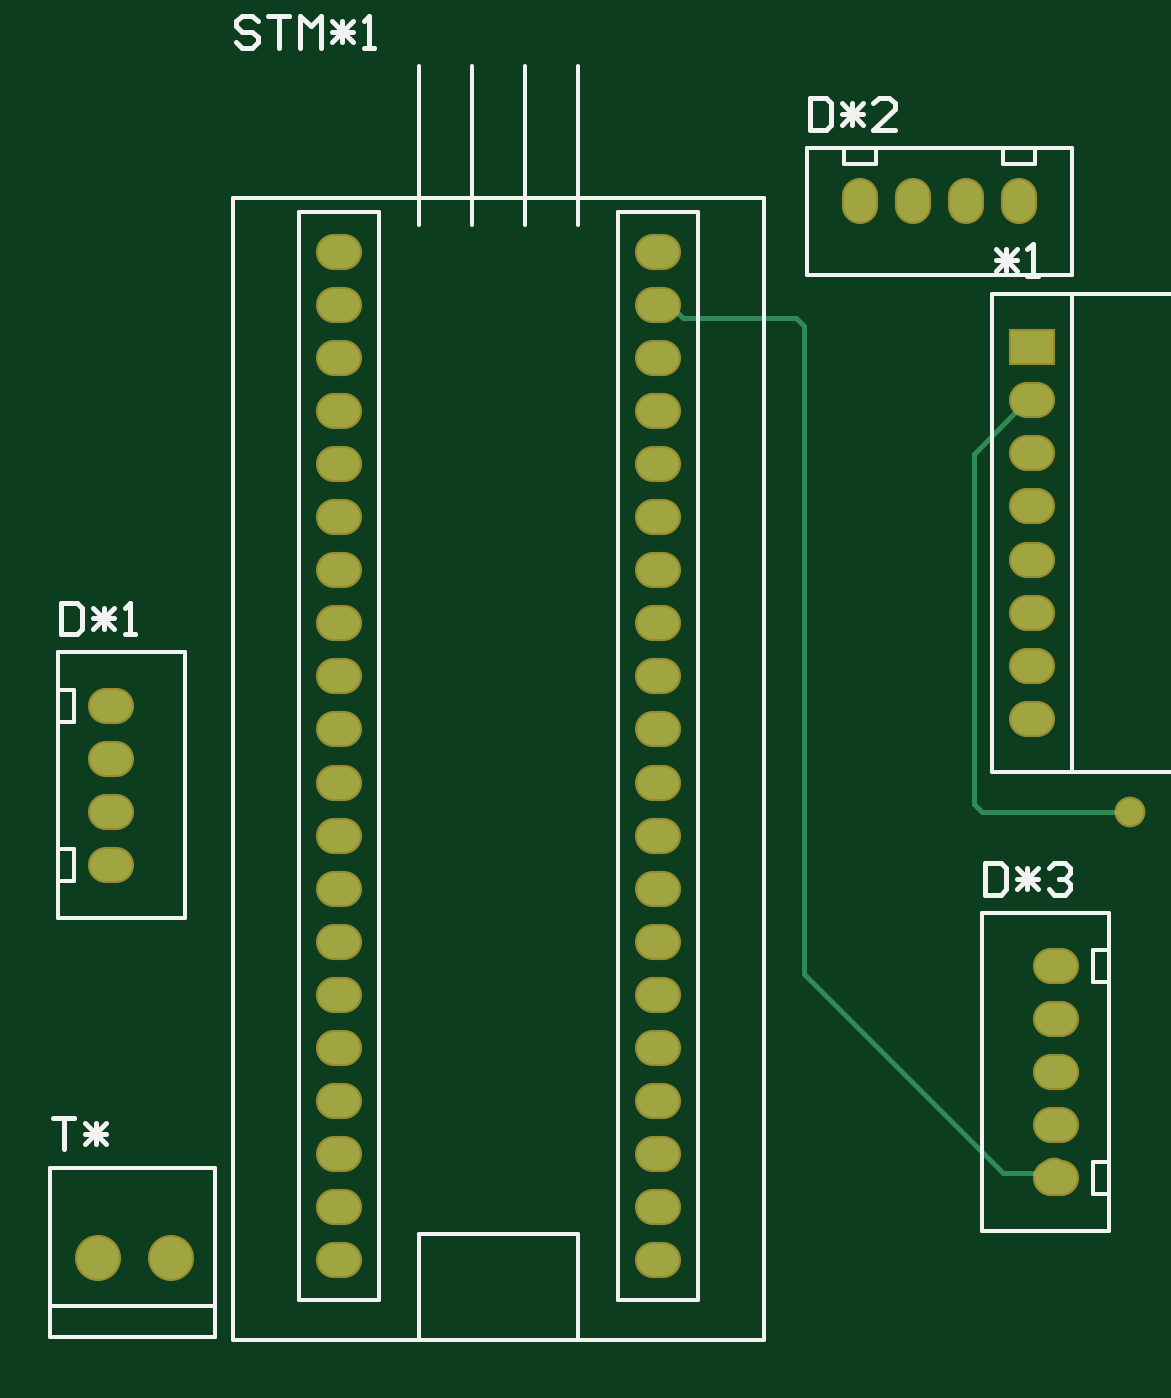
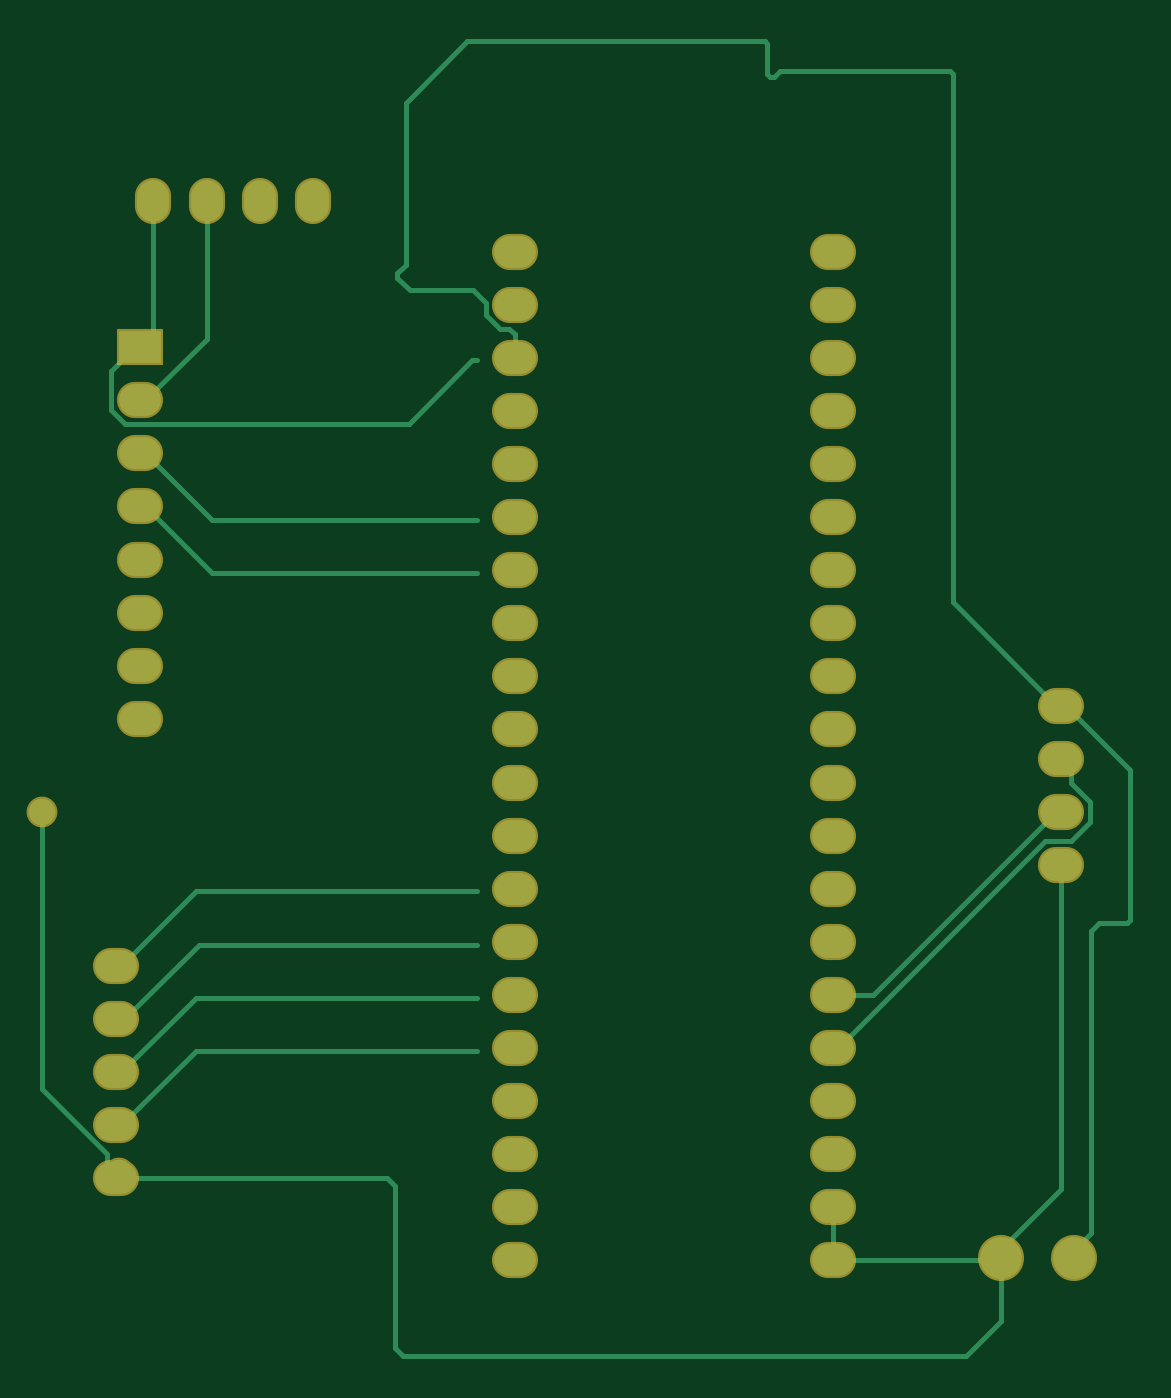
Circuit board: 9 layer files. Board 52.1 x 62.9 mm.
- bottom_copper: PCB1.GBL (4630 bytes)
- bottom_silk: PCB1.GBO (284 bytes)
- paste: PCB1.GBP (282 bytes)
- bottom_mask: PCB1.GBS (1823 bytes)
- outline: PCB1.GM1 (287 bytes)
- top_copper: PCB1.GTL (2372 bytes)
- top_silk: PCB1.GTO (5246 bytes)
- paste: PCB1.GTP (286 bytes)
- top_mask: PCB1.GTS (1822 bytes)

=== bottom_copper: PCB1.GBL ===
G04*
G04 #@! TF.GenerationSoftware,Altium Limited,Altium Designer,22.5.1 (42)*
G04*
G04 Layer_Physical_Order=2*
G04 Layer_Color=16711680*
%FSLAX44Y44*%
%MOMM*%
G71*
G04*
G04 #@! TF.SameCoordinates,8A75C3A4-9842-482E-9D60-312BCB363DCA*
G04*
G04*
G04 #@! TF.FilePolarity,Positive*
G04*
G01*
G75*
%ADD11C,0.2540*%
%ADD18O,2.0000X1.5240*%
%ADD19O,2.0000X1.5240*%
%ADD20O,1.5240X2.0000*%
%ADD21R,2.0000X1.5240*%
%ADD22C,2.0000*%
%ADD23C,1.2700*%
D11*
X1065530Y425450D02*
X1193800D01*
X1022350Y562610D02*
X1157130D01*
X1192690Y527050D01*
X1155700Y537210D02*
X1191260Y501650D01*
X1022350Y537210D02*
X1155700D01*
X1022350Y511810D02*
X1157130D01*
X1192690Y476250D01*
X1191260Y501650D02*
X1195070D01*
X1022350Y486410D02*
X1157130D01*
X1192690Y450850D01*
X852170Y386080D02*
Y411480D01*
X1199644Y436880D02*
X1230630Y467865D01*
Y600710D01*
X1199644Y430024D02*
Y436880D01*
X1197450Y792825D02*
Y811530D01*
X1024730Y816610D02*
X1055210Y786130D01*
X1022350Y740410D02*
X1149510D01*
X1181260Y772160D01*
X1055210Y786130D02*
X1190754D01*
X1181260Y772160D02*
X1183640D01*
X1190754Y786130D02*
X1197450Y792825D01*
X1022350Y715010D02*
X1149510D01*
X1181260Y746760D01*
X1186020Y822960D02*
X1197450Y811530D01*
X1183640Y822960D02*
X1186020D01*
X1177290Y829310D02*
Y892810D01*
X1151890Y826930D02*
Y892810D01*
Y826930D02*
X1181260Y797560D01*
X1177290Y829310D02*
X1183640Y822960D01*
X849790Y487680D02*
X852170D01*
X729140Y595975D02*
X738375Y586740D01*
X750730D01*
X729140Y595975D02*
Y605444D01*
X738375Y614680D01*
Y621535D01*
X750730Y586740D02*
X849790Y487680D01*
X738375Y621535D02*
X742950Y626110D01*
X711418Y547370D02*
X725170D01*
X728980Y399340D02*
X740970Y387350D01*
X742950Y420370D02*
X777240Y386080D01*
X728980Y399340D02*
Y543560D01*
X742950Y420370D02*
Y575310D01*
X725170Y547370D02*
X728980Y543560D01*
X709930Y548858D02*
Y620870D01*
Y548858D02*
X711418Y547370D01*
X745330Y600710D02*
X832960Y513080D01*
X852170D01*
X742950Y600710D02*
X745330D01*
X771880Y357150D02*
Y387350D01*
Y357150D02*
X788670Y340360D01*
X1057910D01*
X1061720Y344170D01*
Y421640D01*
X1065530Y425450D01*
X1054626Y850156D02*
X1060668Y856198D01*
X1024422Y850156D02*
X1054626D01*
X1018380Y838546D02*
Y844114D01*
X1007110Y831850D02*
X1011684D01*
X1004570Y829310D02*
X1007110Y831850D01*
X1004570Y817880D02*
Y829310D01*
X1011684Y831850D02*
X1018380Y838546D01*
X1060668Y856198D02*
Y858302D01*
X1056640Y862330D02*
X1060668Y858302D01*
X1018380Y844114D02*
X1024422Y850156D01*
X1056640Y862330D02*
Y939800D01*
X883702Y967958D02*
X884972Y969228D01*
X1027212D01*
X883702Y967958D02*
X883920Y967740D01*
X1027212Y969228D02*
X1056640Y939800D01*
X880328Y952282D02*
X882432D01*
X883920Y953770D01*
Y967740D01*
X877570Y955040D02*
X880328Y952282D01*
X795020Y701200D02*
Y953552D01*
X796508Y955040D01*
X877570D01*
X742950Y651510D02*
X745330D01*
X795020Y701200D01*
X740570Y651510D02*
X742950D01*
X709930Y620870D02*
X740570Y651510D01*
X777240Y386080D02*
X852170D01*
X1022350Y816610D02*
X1024730D01*
X1181260Y746760D02*
X1183640D01*
X1192690Y450850D02*
X1195070D01*
X1192690Y476250D02*
X1195070D01*
X1192690Y527050D02*
X1195070D01*
D18*
X852170Y767080D02*
D03*
Y792480D02*
D03*
Y817880D02*
D03*
Y843280D02*
D03*
Y386080D02*
D03*
Y411480D02*
D03*
Y462280D02*
D03*
Y487680D02*
D03*
Y513080D02*
D03*
Y538480D02*
D03*
Y563880D02*
D03*
Y589280D02*
D03*
Y741680D02*
D03*
Y716280D02*
D03*
Y690880D02*
D03*
Y665480D02*
D03*
Y640080D02*
D03*
Y614680D02*
D03*
X1004570Y767080D02*
D03*
Y792480D02*
D03*
Y843280D02*
D03*
Y386080D02*
D03*
Y411480D02*
D03*
Y436880D02*
D03*
Y462280D02*
D03*
Y487680D02*
D03*
Y513080D02*
D03*
Y538480D02*
D03*
Y563880D02*
D03*
Y589280D02*
D03*
Y741680D02*
D03*
Y716280D02*
D03*
Y690880D02*
D03*
Y665480D02*
D03*
Y640080D02*
D03*
Y614680D02*
D03*
X852170Y436880D02*
D03*
X1004570Y868680D02*
D03*
Y817880D02*
D03*
X852170Y868680D02*
D03*
X1183640Y645160D02*
D03*
Y670560D02*
D03*
Y797560D02*
D03*
Y695960D02*
D03*
Y772160D02*
D03*
Y721360D02*
D03*
Y746760D02*
D03*
D19*
X1195070Y425450D02*
D03*
Y501650D02*
D03*
Y450850D02*
D03*
Y476250D02*
D03*
Y527050D02*
D03*
X742950Y600710D02*
D03*
Y575310D02*
D03*
Y651510D02*
D03*
Y626110D02*
D03*
D20*
X1126490Y892810D02*
D03*
X1101090D02*
D03*
X1177290D02*
D03*
X1151890D02*
D03*
D21*
X1183640Y822960D02*
D03*
D22*
X771880Y387350D02*
D03*
X736880D02*
D03*
D23*
X1230630Y600710D02*
D03*
X1186180Y797560D02*
D03*
X1193800Y427990D02*
D03*
M02*

=== bottom_silk: PCB1.GBO ===
G04*
G04 #@! TF.GenerationSoftware,Altium Limited,Altium Designer,22.5.1 (42)*
G04*
G04 Layer_Color=32896*
%FSLAX44Y44*%
%MOMM*%
G71*
G04*
G04 #@! TF.SameCoordinates,8A75C3A4-9842-482E-9D60-312BCB363DCA*
G04*
G04*
G04 #@! TF.FilePolarity,Positive*
G04*
G01*
G75*
M02*

=== paste: PCB1.GBP ===
G04*
G04 #@! TF.GenerationSoftware,Altium Limited,Altium Designer,22.5.1 (42)*
G04*
G04 Layer_Color=128*
%FSLAX44Y44*%
%MOMM*%
G71*
G04*
G04 #@! TF.SameCoordinates,8A75C3A4-9842-482E-9D60-312BCB363DCA*
G04*
G04*
G04 #@! TF.FilePolarity,Positive*
G04*
G01*
G75*
M02*

=== bottom_mask: PCB1.GBS ===
G04*
G04 #@! TF.GenerationSoftware,Altium Limited,Altium Designer,22.5.1 (42)*
G04*
G04 Layer_Color=16711935*
%FSLAX44Y44*%
%MOMM*%
G71*
G04*
G04 #@! TF.SameCoordinates,8A75C3A4-9842-482E-9D60-312BCB363DCA*
G04*
G04*
G04 #@! TF.FilePolarity,Negative*
G04*
G01*
G75*
%ADD12O,2.2032X1.7272*%
%ADD13O,2.2032X1.7272*%
%ADD14O,1.7272X2.2032*%
%ADD15R,2.2032X1.7272*%
%ADD16C,2.2032*%
%ADD17C,1.4732*%
D12*
X852170Y767080D02*
D03*
Y792480D02*
D03*
Y817880D02*
D03*
Y843280D02*
D03*
Y386080D02*
D03*
Y411480D02*
D03*
Y462280D02*
D03*
Y487680D02*
D03*
Y513080D02*
D03*
Y538480D02*
D03*
Y563880D02*
D03*
Y589280D02*
D03*
Y741680D02*
D03*
Y716280D02*
D03*
Y690880D02*
D03*
Y665480D02*
D03*
Y640080D02*
D03*
Y614680D02*
D03*
X1004570Y767080D02*
D03*
Y792480D02*
D03*
Y843280D02*
D03*
Y386080D02*
D03*
Y411480D02*
D03*
Y436880D02*
D03*
Y462280D02*
D03*
Y487680D02*
D03*
Y513080D02*
D03*
Y538480D02*
D03*
Y563880D02*
D03*
Y589280D02*
D03*
Y741680D02*
D03*
Y716280D02*
D03*
Y690880D02*
D03*
Y665480D02*
D03*
Y640080D02*
D03*
Y614680D02*
D03*
X852170Y436880D02*
D03*
X1004570Y868680D02*
D03*
Y817880D02*
D03*
X852170Y868680D02*
D03*
X1183640Y645160D02*
D03*
Y670560D02*
D03*
Y797560D02*
D03*
Y695960D02*
D03*
Y772160D02*
D03*
Y721360D02*
D03*
Y746760D02*
D03*
D13*
X1195070Y425450D02*
D03*
Y501650D02*
D03*
Y450850D02*
D03*
Y476250D02*
D03*
Y527050D02*
D03*
X742950Y600710D02*
D03*
Y575310D02*
D03*
Y651510D02*
D03*
Y626110D02*
D03*
D14*
X1126490Y892810D02*
D03*
X1101090D02*
D03*
X1177290D02*
D03*
X1151890D02*
D03*
D15*
X1183640Y822960D02*
D03*
D16*
X771880Y387350D02*
D03*
X736880D02*
D03*
D17*
X1230630Y600710D02*
D03*
X1186180Y797560D02*
D03*
X1193800Y427990D02*
D03*
M02*

=== outline: PCB1.GM1 ===
G04*
G04 #@! TF.GenerationSoftware,Altium Limited,Altium Designer,22.5.1 (42)*
G04*
G04 Layer_Color=16711935*
%FSLAX44Y44*%
%MOMM*%
G71*
G04*
G04 #@! TF.SameCoordinates,8A75C3A4-9842-482E-9D60-312BCB363DCA*
G04*
G04*
G04 #@! TF.FilePolarity,Positive*
G04*
G01*
G75*
M02*

=== top_copper: PCB1.GTL ===
G04*
G04 #@! TF.GenerationSoftware,Altium Limited,Altium Designer,22.5.1 (42)*
G04*
G04 Layer_Physical_Order=1*
G04 Layer_Color=255*
%FSLAX44Y44*%
%MOMM*%
G71*
G04*
G04 #@! TF.SameCoordinates,8A75C3A4-9842-482E-9D60-312BCB363DCA*
G04*
G04*
G04 #@! TF.FilePolarity,Positive*
G04*
G01*
G75*
%ADD11C,0.2540*%
%ADD18O,2.0000X1.5240*%
%ADD19O,2.0000X1.5240*%
%ADD20O,1.5240X2.0000*%
%ADD21R,2.0000X1.5240*%
%ADD22C,2.0000*%
%ADD23C,1.2700*%
D11*
X1016711Y836876D02*
X1070446D01*
X1074420Y832902D01*
Y523240D02*
Y832902D01*
X1004570Y843280D02*
X1010306D01*
X1016711Y836876D01*
X1074420Y523240D02*
X1169670Y427990D01*
X1193690Y427880D02*
X1193800Y427990D01*
X1186823Y427880D02*
X1193690D01*
X1186713Y427990D02*
X1186823Y427880D01*
X1169670Y427990D02*
X1186713D01*
X1155700Y604520D02*
Y772000D01*
X1181260Y797560D02*
X1183640D01*
X1155700Y772000D02*
X1181260Y797560D01*
X1155700Y604520D02*
X1159510Y600710D01*
X1230630D01*
D18*
X852170Y767080D02*
D03*
Y792480D02*
D03*
Y817880D02*
D03*
Y843280D02*
D03*
Y386080D02*
D03*
Y411480D02*
D03*
Y462280D02*
D03*
Y487680D02*
D03*
Y513080D02*
D03*
Y538480D02*
D03*
Y563880D02*
D03*
Y589280D02*
D03*
Y741680D02*
D03*
Y716280D02*
D03*
Y690880D02*
D03*
Y665480D02*
D03*
Y640080D02*
D03*
Y614680D02*
D03*
X1004570Y767080D02*
D03*
Y792480D02*
D03*
Y843280D02*
D03*
Y386080D02*
D03*
Y411480D02*
D03*
Y436880D02*
D03*
Y462280D02*
D03*
Y487680D02*
D03*
Y513080D02*
D03*
Y538480D02*
D03*
Y563880D02*
D03*
Y589280D02*
D03*
Y741680D02*
D03*
Y716280D02*
D03*
Y690880D02*
D03*
Y665480D02*
D03*
Y640080D02*
D03*
Y614680D02*
D03*
X852170Y436880D02*
D03*
X1004570Y868680D02*
D03*
Y817880D02*
D03*
X852170Y868680D02*
D03*
X1183640Y645160D02*
D03*
Y670560D02*
D03*
Y797560D02*
D03*
Y695960D02*
D03*
Y772160D02*
D03*
Y721360D02*
D03*
Y746760D02*
D03*
D19*
X1195070Y425450D02*
D03*
Y501650D02*
D03*
Y450850D02*
D03*
Y476250D02*
D03*
Y527050D02*
D03*
X742950Y600710D02*
D03*
Y575310D02*
D03*
Y651510D02*
D03*
Y626110D02*
D03*
D20*
X1126490Y892810D02*
D03*
X1101090D02*
D03*
X1177290D02*
D03*
X1151890D02*
D03*
D21*
X1183640Y822960D02*
D03*
D22*
X771880Y387350D02*
D03*
X736880D02*
D03*
D23*
X1230630Y600710D02*
D03*
X1186180Y797560D02*
D03*
X1193800Y427990D02*
D03*
M02*

=== top_silk: PCB1.GTO ===
G04*
G04 #@! TF.GenerationSoftware,Altium Limited,Altium Designer,22.5.1 (42)*
G04*
G04 Layer_Color=65535*
%FSLAX44Y44*%
%MOMM*%
G71*
G04*
G04 #@! TF.SameCoordinates,8A75C3A4-9842-482E-9D60-312BCB363DCA*
G04*
G04*
G04 #@! TF.FilePolarity,Positive*
G04*
G01*
G75*
%ADD10C,0.2000*%
%ADD11C,0.2540*%
D10*
X833120Y367030D02*
X871220D01*
X833120D02*
Y887730D01*
X871220D01*
Y367030D02*
Y887730D01*
X985520D02*
X1023620D01*
Y367030D02*
Y887730D01*
X985520Y367030D02*
X1023620D01*
X985520D02*
Y887730D01*
X801370Y894080D02*
X1055370D01*
X966470Y881380D02*
Y957580D01*
X941070Y881380D02*
Y957580D01*
X915670Y881380D02*
Y957580D01*
X890270Y881380D02*
Y957580D01*
X966470Y347980D02*
Y398780D01*
X890270D02*
X966470D01*
X890270Y347980D02*
Y398780D01*
X801370Y347980D02*
X1055370D01*
X801370D02*
Y894080D01*
X1055370Y347980D02*
Y894080D01*
X1159510Y552450D02*
X1220470D01*
X1159510Y400050D02*
Y552450D01*
Y400050D02*
X1220470D01*
Y552450D01*
X1212850Y534670D02*
X1220470D01*
X1212850Y519430D02*
Y534670D01*
Y519430D02*
X1220470D01*
X1212850Y433070D02*
X1220470D01*
X1212850Y417830D02*
Y433070D01*
Y417830D02*
X1220470D01*
X1184910Y910590D02*
Y918210D01*
X1169670Y910590D02*
X1184910D01*
X1169670D02*
Y918210D01*
X1108710Y910590D02*
Y918210D01*
X1093470Y910590D02*
X1108710D01*
X1093470D02*
Y918210D01*
X1075690Y857250D02*
Y918210D01*
X1202690D01*
Y857250D02*
Y918210D01*
X1075690Y857250D02*
X1202690D01*
Y848360D02*
X1202690Y619760D01*
X1164590D02*
X1336040D01*
Y848360D01*
X1164590D02*
X1336040D01*
X1164590Y619760D02*
Y848360D01*
X713740Y364490D02*
X792480D01*
X713740Y349250D02*
Y430530D01*
Y349250D02*
X792480D01*
Y430530D01*
X713740D02*
X792480D01*
X717550Y659130D02*
X725170D01*
Y643890D02*
Y659130D01*
X717550Y643890D02*
X725170D01*
X717550Y582930D02*
X725170D01*
Y567690D02*
Y582930D01*
X717550Y567690D02*
X725170D01*
X717550Y549910D02*
X778510D01*
X717550D02*
Y676910D01*
X778510D01*
Y549910D02*
Y676910D01*
D11*
X813051Y978912D02*
X810511Y981451D01*
X805433D01*
X802894Y978912D01*
Y976373D01*
X805433Y973833D01*
X810511D01*
X813051Y971294D01*
Y968755D01*
X810511Y966216D01*
X805433D01*
X802894Y968755D01*
X818129Y981451D02*
X828286D01*
X823207D01*
Y966216D01*
X833364D02*
Y981451D01*
X838443Y976373D01*
X843521Y981451D01*
Y966216D01*
X848599Y978912D02*
X858756Y968755D01*
X848599D02*
X858756Y978912D01*
X848599Y973833D02*
X858756D01*
X853678Y968755D02*
Y978912D01*
X863834Y966216D02*
X868913D01*
X866374D01*
Y981451D01*
X863834Y978912D01*
X1161034Y576321D02*
Y561086D01*
X1168652D01*
X1171191Y563625D01*
Y573782D01*
X1168652Y576321D01*
X1161034D01*
X1176269Y573782D02*
X1186426Y563625D01*
X1176269D02*
X1186426Y573782D01*
X1176269Y568703D02*
X1186426D01*
X1181347Y563625D02*
Y573782D01*
X1191504D02*
X1194043Y576321D01*
X1199122D01*
X1201661Y573782D01*
Y571243D01*
X1199122Y568703D01*
X1196582D01*
X1199122D01*
X1201661Y566164D01*
Y563625D01*
X1199122Y561086D01*
X1194043D01*
X1191504Y563625D01*
X1077214Y942081D02*
Y926846D01*
X1084831D01*
X1087371Y929385D01*
Y939542D01*
X1084831Y942081D01*
X1077214D01*
X1092449Y939542D02*
X1102606Y929385D01*
X1092449D02*
X1102606Y939542D01*
X1092449Y934464D02*
X1102606D01*
X1097527Y929385D02*
Y939542D01*
X1117841Y926846D02*
X1107684D01*
X1117841Y937003D01*
Y939542D01*
X1115302Y942081D01*
X1110223D01*
X1107684Y939542D01*
X1166114Y869692D02*
X1176271Y859535D01*
X1166114D02*
X1176271Y869692D01*
X1166114Y864613D02*
X1176271D01*
X1171192Y859535D02*
Y869692D01*
X1181349Y856996D02*
X1186427D01*
X1183888D01*
Y872231D01*
X1181349Y869692D01*
X1273811Y673100D02*
X1258576D01*
X1263654Y678178D01*
X1258576Y683257D01*
X1273811D01*
Y688335D02*
X1258576D01*
Y695953D01*
X1261115Y698492D01*
X1266193D01*
X1268733Y695953D01*
Y688335D01*
X1258576Y703570D02*
X1271272D01*
X1273811Y706109D01*
Y711188D01*
X1271272Y713727D01*
X1258576D01*
X1276350Y718805D02*
Y728962D01*
X1258576Y744197D02*
X1261115Y739119D01*
X1266193Y734040D01*
X1271272D01*
X1273811Y736580D01*
Y741658D01*
X1271272Y744197D01*
X1268733D01*
X1266193Y741658D01*
Y734040D01*
X1261115Y749275D02*
X1258576Y751814D01*
Y756893D01*
X1261115Y759432D01*
X1271272D01*
X1273811Y756893D01*
Y751814D01*
X1271272Y749275D01*
X1261115D01*
X1258576Y774667D02*
Y764510D01*
X1266193D01*
X1263654Y769589D01*
Y772128D01*
X1266193Y774667D01*
X1271272D01*
X1273811Y772128D01*
Y767050D01*
X1271272Y764510D01*
X1261115Y779745D02*
X1258576Y782285D01*
Y787363D01*
X1261115Y789902D01*
X1271272D01*
X1273811Y787363D01*
Y782285D01*
X1271272Y779745D01*
X1261115D01*
X715264Y454401D02*
X725421D01*
X720342D01*
Y439166D01*
X730499Y451862D02*
X740656Y441705D01*
X730499D02*
X740656Y451862D01*
X730499Y446783D02*
X740656D01*
X735577Y441705D02*
Y451862D01*
X719074Y700781D02*
Y685546D01*
X726692D01*
X729231Y688085D01*
Y698242D01*
X726692Y700781D01*
X719074D01*
X734309Y698242D02*
X744466Y688085D01*
X734309D02*
X744466Y698242D01*
X734309Y693164D02*
X744466D01*
X739387Y688085D02*
Y698242D01*
X749544Y685546D02*
X754622D01*
X752083D01*
Y700781D01*
X749544Y698242D01*
M02*

=== paste: PCB1.GTP ===
G04*
G04 #@! TF.GenerationSoftware,Altium Limited,Altium Designer,22.5.1 (42)*
G04*
G04 Layer_Color=8421504*
%FSLAX44Y44*%
%MOMM*%
G71*
G04*
G04 #@! TF.SameCoordinates,8A75C3A4-9842-482E-9D60-312BCB363DCA*
G04*
G04*
G04 #@! TF.FilePolarity,Positive*
G04*
G01*
G75*
M02*

=== top_mask: PCB1.GTS ===
G04*
G04 #@! TF.GenerationSoftware,Altium Limited,Altium Designer,22.5.1 (42)*
G04*
G04 Layer_Color=8388736*
%FSLAX44Y44*%
%MOMM*%
G71*
G04*
G04 #@! TF.SameCoordinates,8A75C3A4-9842-482E-9D60-312BCB363DCA*
G04*
G04*
G04 #@! TF.FilePolarity,Negative*
G04*
G01*
G75*
%ADD12O,2.2032X1.7272*%
%ADD13O,2.2032X1.7272*%
%ADD14O,1.7272X2.2032*%
%ADD15R,2.2032X1.7272*%
%ADD16C,2.2032*%
%ADD17C,1.4732*%
D12*
X852170Y767080D02*
D03*
Y792480D02*
D03*
Y817880D02*
D03*
Y843280D02*
D03*
Y386080D02*
D03*
Y411480D02*
D03*
Y462280D02*
D03*
Y487680D02*
D03*
Y513080D02*
D03*
Y538480D02*
D03*
Y563880D02*
D03*
Y589280D02*
D03*
Y741680D02*
D03*
Y716280D02*
D03*
Y690880D02*
D03*
Y665480D02*
D03*
Y640080D02*
D03*
Y614680D02*
D03*
X1004570Y767080D02*
D03*
Y792480D02*
D03*
Y843280D02*
D03*
Y386080D02*
D03*
Y411480D02*
D03*
Y436880D02*
D03*
Y462280D02*
D03*
Y487680D02*
D03*
Y513080D02*
D03*
Y538480D02*
D03*
Y563880D02*
D03*
Y589280D02*
D03*
Y741680D02*
D03*
Y716280D02*
D03*
Y690880D02*
D03*
Y665480D02*
D03*
Y640080D02*
D03*
Y614680D02*
D03*
X852170Y436880D02*
D03*
X1004570Y868680D02*
D03*
Y817880D02*
D03*
X852170Y868680D02*
D03*
X1183640Y645160D02*
D03*
Y670560D02*
D03*
Y797560D02*
D03*
Y695960D02*
D03*
Y772160D02*
D03*
Y721360D02*
D03*
Y746760D02*
D03*
D13*
X1195070Y425450D02*
D03*
Y501650D02*
D03*
Y450850D02*
D03*
Y476250D02*
D03*
Y527050D02*
D03*
X742950Y600710D02*
D03*
Y575310D02*
D03*
Y651510D02*
D03*
Y626110D02*
D03*
D14*
X1126490Y892810D02*
D03*
X1101090D02*
D03*
X1177290D02*
D03*
X1151890D02*
D03*
D15*
X1183640Y822960D02*
D03*
D16*
X771880Y387350D02*
D03*
X736880D02*
D03*
D17*
X1230630Y600710D02*
D03*
X1186180Y797560D02*
D03*
X1193800Y427990D02*
D03*
M02*

